Run: headless pygame with SDL's dummy video driver; simulated clock (each Clock.tick advances the game by its frame time, no real sleeping); random seed 0; keys injected as events and as key.get_pressed() state; no mouse input.
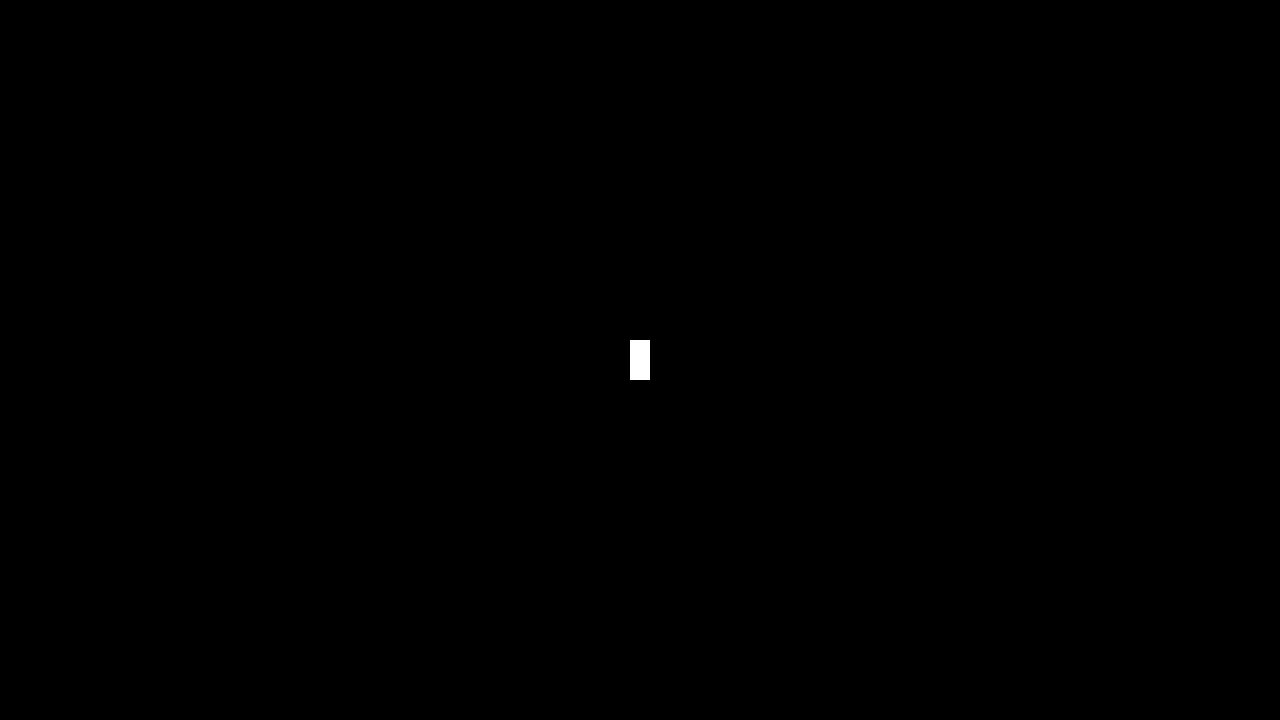
Frame 1 of 4 · flips 1–60 · no input
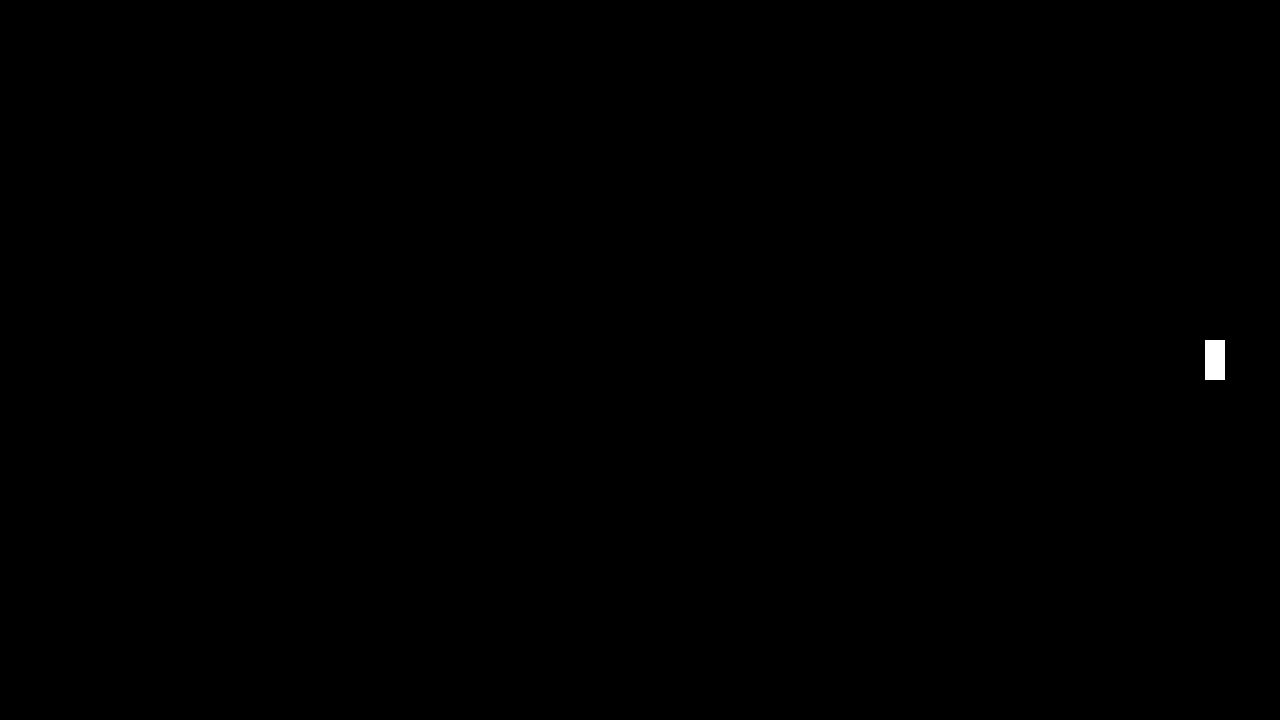
Frame 2 of 4 · flips 61–180 · tapped SPACE, RETURN · held RIGHT (→), D
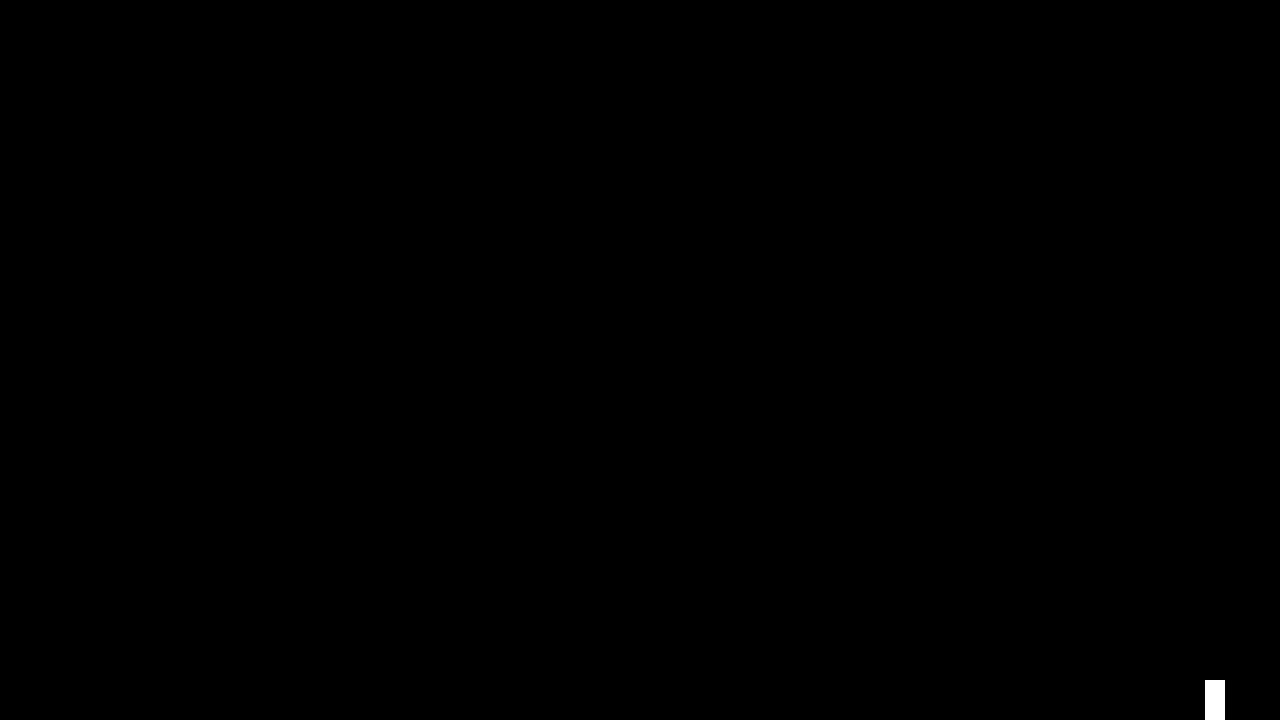
Frame 3 of 4 · flips 181–300 · held DOWN (↓), S
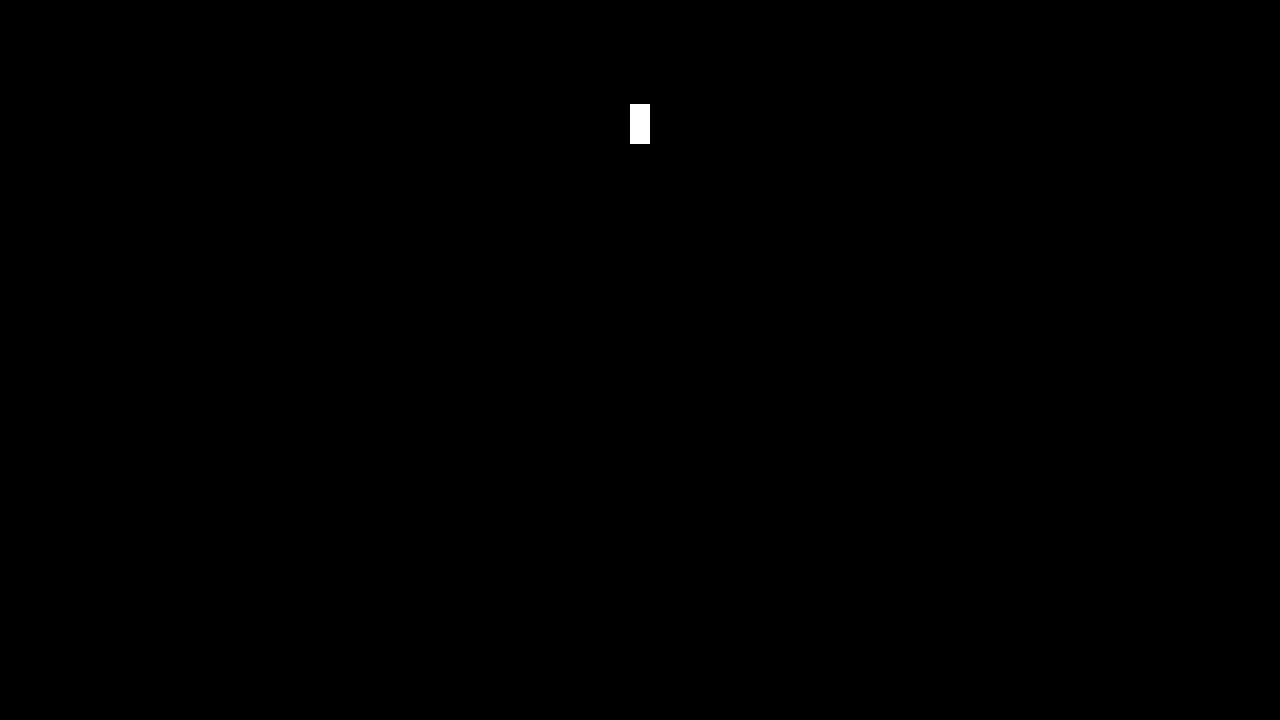
Frame 4 of 4 · flips 301–420 · held LEFT (←), A, UP (↑), W

The pygame program that drew these frames:

import pygame


class Player:
    def __init__(self, x: int, y: int):
        self.x = x
        self.y = y
        self.health = 5
        self.width = 20
        self.height = 40


class Runner:
    def __init__(self, x: int, y: int):
        self.x = x
        self.y = y
        self.health = 5


class Bullet:
    def __init__(self, x_0: int, y_0: int, direction_x: float, direction_y: float):
        self.x_0 = x_0
        self.y_0 = y_0
        self.x = x_0
        self.y = y_0
        self.dir_x = direction_x
        self.dir_y = direction_y
        self.speed = 3


class PygameContext:
    def __init__(self, width: int, height: int):
        pygame.init()

        self.width = width
        self.height = height
        self.screen = pygame.display.set_mode((self.width, self.height))
        self.clock = pygame.time.Clock()
        self.delta_time = 0


def control_player(context: PygameContext, player: Player):
    keys = pygame.key.get_pressed()
    if keys[pygame.K_w]:
        player.y -= 300 * context.delta_time
    if keys[pygame.K_s]:
        player.y += 300 * context.delta_time
    if keys[pygame.K_a]:
        player.x -= 300 * context.delta_time
    if keys[pygame.K_d]:
        player.x += 300 * context.delta_time

    if player.y - player.height / 2 < 0:
        player.y = player.height / 2
    if player.y + player.height / 2 > context.height:
        player.y = context.height - player.height / 2
    if player.x - player.width / 2 < 0:
        player.x = player.width / 2
    if player.x + player.width / 2 > context.width:
        player.x = context.width - player.width / 2


def draw_player(context: PygameContext, player: Player):
    r = pygame.Rect(player.x - player.width / 2, player.y - player.height / 2, player.width, player.height)
    pygame.draw.rect(context.screen, (255, 255, 255), r)


def draw(context: PygameContext, player: Player):
    context.screen.fill((0, 0, 0))

    draw_player(context, player)

    pygame.display.flip()


def main():
    context = PygameContext(1280, 720)
    player = Player(context.width // 2, context.height // 2)

    running = True

    while running:
        for event in pygame.event.get():
            if event.type == pygame.QUIT:
                running = False

        control_player(context, player)
        draw(context, player)

        context.delta_time = context.clock.tick(60) / 1000

    pygame.quit()


main()
